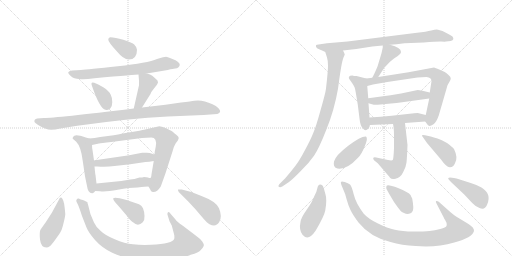
t = 0.00 s
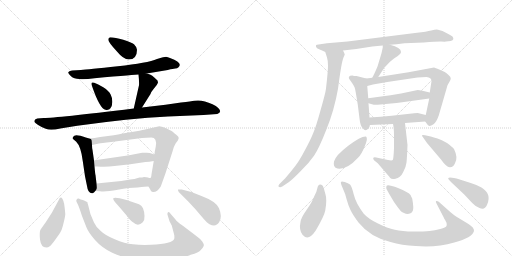
t = 3.79 s
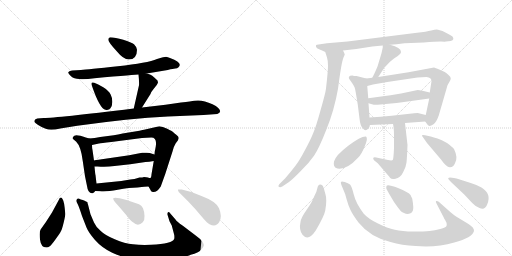
t = 7.58 s
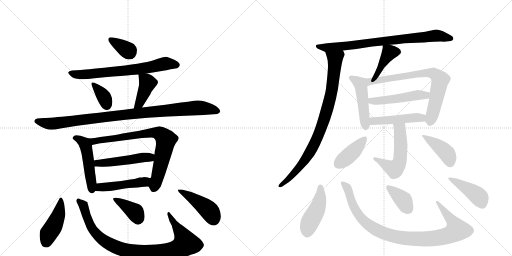
t = 11.37 s
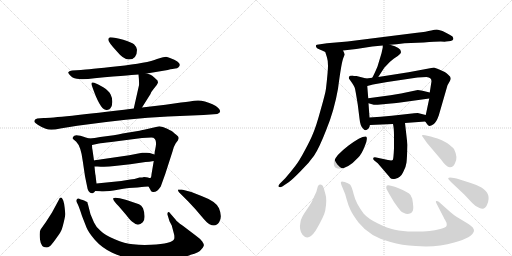
t = 15.15 s
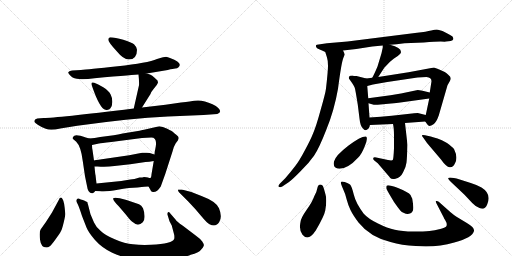
t = 18.94 s

The animated SVG that drew these frames (rendered in a browser with its animation timeline set to each time). Animation: 27 CSS @keyframes rules; one cycle of 18.94 s.

<svg version="1.1" viewBox="0 0 2048 1024" xmlns="http://www.w3.org/2000/svg">
  <g stroke="lightgray" stroke-dasharray="1,1" stroke-width="1" transform="scale(4, 4)">
    <line x1="0" y1="0" x2="256" y2="256"></line>
    <line x1="256" y1="0" x2="0" y2="256"></line>
    <line x1="128" y1="0" x2="128" y2="256"></line>
    <line x1="0" y1="128" x2="256" y2="128"></line>
    <line x1="256" y1="0" x2="512" y2="256"></line>
    <line x1="512" y1="0" x2="256" y2="256"></line>
    <line x1="384" y1="0" x2="384" y2="256"></line>
    <line x1="256" y1="128" x2="512" y2="128"></line>
  </g>
<g transform="scale(1, -1) translate(0, -850)">
   <style type="text/css">
    @keyframes keyframes0 {
      from {
       stroke: black;
       stroke-dashoffset: 348;
       stroke-width: 128;
       }
       53% {
       animation-timing-function: step-end;
       stroke: black;
       stroke-dashoffset: 0;
       stroke-width: 128;
       }
       to {
       stroke: black;
       stroke-width: 1024;
       }
       }
       #make-me-a-hanzi-animation-0 {
         animation: keyframes0 0.533203s both;
         animation-delay: 0.000000s;
         animation-timing-function: linear;
       }
    @keyframes keyframes1 {
      from {
       stroke: black;
       stroke-dashoffset: 689;
       stroke-width: 128;
       }
       69% {
       animation-timing-function: step-end;
       stroke: black;
       stroke-dashoffset: 0;
       stroke-width: 128;
       }
       to {
       stroke: black;
       stroke-width: 1024;
       }
       }
       #make-me-a-hanzi-animation-1 {
         animation: keyframes1 0.810710s both;
         animation-delay: 0.533203s;
         animation-timing-function: linear;
       }
    @keyframes keyframes2 {
      from {
       stroke: black;
       stroke-dashoffset: 351;
       stroke-width: 128;
       }
       53% {
       animation-timing-function: step-end;
       stroke: black;
       stroke-dashoffset: 0;
       stroke-width: 128;
       }
       to {
       stroke: black;
       stroke-width: 1024;
       }
       }
       #make-me-a-hanzi-animation-2 {
         animation: keyframes2 0.535645s both;
         animation-delay: 1.343913s;
         animation-timing-function: linear;
       }
    @keyframes keyframes3 {
      from {
       stroke: black;
       stroke-dashoffset: 404;
       stroke-width: 128;
       }
       57% {
       animation-timing-function: step-end;
       stroke: black;
       stroke-dashoffset: 0;
       stroke-width: 128;
       }
       to {
       stroke: black;
       stroke-width: 1024;
       }
       }
       #make-me-a-hanzi-animation-3 {
         animation: keyframes3 0.578776s both;
         animation-delay: 1.879557s;
         animation-timing-function: linear;
       }
    @keyframes keyframes4 {
      from {
       stroke: black;
       stroke-dashoffset: 984;
       stroke-width: 128;
       }
       76% {
       animation-timing-function: step-end;
       stroke: black;
       stroke-dashoffset: 0;
       stroke-width: 128;
       }
       to {
       stroke: black;
       stroke-width: 1024;
       }
       }
       #make-me-a-hanzi-animation-4 {
         animation: keyframes4 1.050781s both;
         animation-delay: 2.458333s;
         animation-timing-function: linear;
       }
    @keyframes keyframes5 {
      from {
       stroke: black;
       stroke-dashoffset: 489;
       stroke-width: 128;
       }
       61% {
       animation-timing-function: step-end;
       stroke: black;
       stroke-dashoffset: 0;
       stroke-width: 128;
       }
       to {
       stroke: black;
       stroke-width: 1024;
       }
       }
       #make-me-a-hanzi-animation-5 {
         animation: keyframes5 0.647949s both;
         animation-delay: 3.509115s;
         animation-timing-function: linear;
       }
    @keyframes keyframes6 {
      from {
       stroke: black;
       stroke-dashoffset: 770;
       stroke-width: 128;
       }
       71% {
       animation-timing-function: step-end;
       stroke: black;
       stroke-dashoffset: 0;
       stroke-width: 128;
       }
       to {
       stroke: black;
       stroke-width: 1024;
       }
       }
       #make-me-a-hanzi-animation-6 {
         animation: keyframes6 0.876628s both;
         animation-delay: 4.157064s;
         animation-timing-function: linear;
       }
    @keyframes keyframes7 {
      from {
       stroke: black;
       stroke-dashoffset: 489;
       stroke-width: 128;
       }
       61% {
       animation-timing-function: step-end;
       stroke: black;
       stroke-dashoffset: 0;
       stroke-width: 128;
       }
       to {
       stroke: black;
       stroke-width: 1024;
       }
       }
       #make-me-a-hanzi-animation-7 {
         animation: keyframes7 0.647949s both;
         animation-delay: 5.033691s;
         animation-timing-function: linear;
       }
    @keyframes keyframes8 {
      from {
       stroke: black;
       stroke-dashoffset: 471;
       stroke-width: 128;
       }
       61% {
       animation-timing-function: step-end;
       stroke: black;
       stroke-dashoffset: 0;
       stroke-width: 128;
       }
       to {
       stroke: black;
       stroke-width: 1024;
       }
       }
       #make-me-a-hanzi-animation-8 {
         animation: keyframes8 0.633301s both;
         animation-delay: 5.681641s;
         animation-timing-function: linear;
       }
    @keyframes keyframes9 {
      from {
       stroke: black;
       stroke-dashoffset: 434;
       stroke-width: 128;
       }
       59% {
       animation-timing-function: step-end;
       stroke: black;
       stroke-dashoffset: 0;
       stroke-width: 128;
       }
       to {
       stroke: black;
       stroke-width: 1024;
       }
       }
       #make-me-a-hanzi-animation-9 {
         animation: keyframes9 0.603190s both;
         animation-delay: 6.314941s;
         animation-timing-function: linear;
       }
    @keyframes keyframes10 {
      from {
       stroke: black;
       stroke-dashoffset: 928;
       stroke-width: 128;
       }
       75% {
       animation-timing-function: step-end;
       stroke: black;
       stroke-dashoffset: 0;
       stroke-width: 128;
       }
       to {
       stroke: black;
       stroke-width: 1024;
       }
       }
       #make-me-a-hanzi-animation-10 {
         animation: keyframes10 1.005208s both;
         animation-delay: 6.918132s;
         animation-timing-function: linear;
       }
    @keyframes keyframes11 {
      from {
       stroke: black;
       stroke-dashoffset: 373;
       stroke-width: 128;
       }
       55% {
       animation-timing-function: step-end;
       stroke: black;
       stroke-dashoffset: 0;
       stroke-width: 128;
       }
       to {
       stroke: black;
       stroke-width: 1024;
       }
       }
       #make-me-a-hanzi-animation-11 {
         animation: keyframes11 0.553548s both;
         animation-delay: 7.923340s;
         animation-timing-function: linear;
       }
    @keyframes keyframes12 {
      from {
       stroke: black;
       stroke-dashoffset: 439;
       stroke-width: 128;
       }
       59% {
       animation-timing-function: step-end;
       stroke: black;
       stroke-dashoffset: 0;
       stroke-width: 128;
       }
       to {
       stroke: black;
       stroke-width: 1024;
       }
       }
       #make-me-a-hanzi-animation-12 {
         animation: keyframes12 0.607259s both;
         animation-delay: 8.476888s;
         animation-timing-function: linear;
       }
    @keyframes keyframes13 {
      from {
       stroke: black;
       stroke-dashoffset: 793;
       stroke-width: 128;
       }
       72% {
       animation-timing-function: step-end;
       stroke: black;
       stroke-dashoffset: 0;
       stroke-width: 128;
       }
       to {
       stroke: black;
       stroke-width: 1024;
       }
       }
       #make-me-a-hanzi-animation-13 {
         animation: keyframes13 0.895345s both;
         animation-delay: 9.084147s;
         animation-timing-function: linear;
       }
    @keyframes keyframes14 {
      from {
       stroke: black;
       stroke-dashoffset: 866;
       stroke-width: 128;
       }
       74% {
       animation-timing-function: step-end;
       stroke: black;
       stroke-dashoffset: 0;
       stroke-width: 128;
       }
       to {
       stroke: black;
       stroke-width: 1024;
       }
       }
       #make-me-a-hanzi-animation-14 {
         animation: keyframes14 0.954753s both;
         animation-delay: 9.979492s;
         animation-timing-function: linear;
       }
    @keyframes keyframes15 {
      from {
       stroke: black;
       stroke-dashoffset: 409;
       stroke-width: 128;
       }
       57% {
       animation-timing-function: step-end;
       stroke: black;
       stroke-dashoffset: 0;
       stroke-width: 128;
       }
       to {
       stroke: black;
       stroke-width: 1024;
       }
       }
       #make-me-a-hanzi-animation-15 {
         animation: keyframes15 0.582845s both;
         animation-delay: 10.934245s;
         animation-timing-function: linear;
       }
    @keyframes keyframes16 {
      from {
       stroke: black;
       stroke-dashoffset: 474;
       stroke-width: 128;
       }
       61% {
       animation-timing-function: step-end;
       stroke: black;
       stroke-dashoffset: 0;
       stroke-width: 128;
       }
       to {
       stroke: black;
       stroke-width: 1024;
       }
       }
       #make-me-a-hanzi-animation-16 {
         animation: keyframes16 0.635742s both;
         animation-delay: 11.517090s;
         animation-timing-function: linear;
       }
    @keyframes keyframes17 {
      from {
       stroke: black;
       stroke-dashoffset: 742;
       stroke-width: 128;
       }
       71% {
       animation-timing-function: step-end;
       stroke: black;
       stroke-dashoffset: 0;
       stroke-width: 128;
       }
       to {
       stroke: black;
       stroke-width: 1024;
       }
       }
       #make-me-a-hanzi-animation-17 {
         animation: keyframes17 0.853841s both;
         animation-delay: 12.152832s;
         animation-timing-function: linear;
       }
    @keyframes keyframes18 {
      from {
       stroke: black;
       stroke-dashoffset: 490;
       stroke-width: 128;
       }
       61% {
       animation-timing-function: step-end;
       stroke: black;
       stroke-dashoffset: 0;
       stroke-width: 128;
       }
       to {
       stroke: black;
       stroke-width: 1024;
       }
       }
       #make-me-a-hanzi-animation-18 {
         animation: keyframes18 0.648763s both;
         animation-delay: 13.006673s;
         animation-timing-function: linear;
       }
    @keyframes keyframes19 {
      from {
       stroke: black;
       stroke-dashoffset: 471;
       stroke-width: 128;
       }
       61% {
       animation-timing-function: step-end;
       stroke: black;
       stroke-dashoffset: 0;
       stroke-width: 128;
       }
       to {
       stroke: black;
       stroke-width: 1024;
       }
       }
       #make-me-a-hanzi-animation-19 {
         animation: keyframes19 0.633301s both;
         animation-delay: 13.655436s;
         animation-timing-function: linear;
       }
    @keyframes keyframes20 {
      from {
       stroke: black;
       stroke-dashoffset: 536;
       stroke-width: 128;
       }
       64% {
       animation-timing-function: step-end;
       stroke: black;
       stroke-dashoffset: 0;
       stroke-width: 128;
       }
       to {
       stroke: black;
       stroke-width: 1024;
       }
       }
       #make-me-a-hanzi-animation-20 {
         animation: keyframes20 0.686198s both;
         animation-delay: 14.288737s;
         animation-timing-function: linear;
       }
    @keyframes keyframes21 {
      from {
       stroke: black;
       stroke-dashoffset: 406;
       stroke-width: 128;
       }
       57% {
       animation-timing-function: step-end;
       stroke: black;
       stroke-dashoffset: 0;
       stroke-width: 128;
       }
       to {
       stroke: black;
       stroke-width: 1024;
       }
       }
       #make-me-a-hanzi-animation-21 {
         animation: keyframes21 0.580404s both;
         animation-delay: 14.974935s;
         animation-timing-function: linear;
       }
    @keyframes keyframes22 {
      from {
       stroke: black;
       stroke-dashoffset: 411;
       stroke-width: 128;
       }
       57% {
       animation-timing-function: step-end;
       stroke: black;
       stroke-dashoffset: 0;
       stroke-width: 128;
       }
       to {
       stroke: black;
       stroke-width: 1024;
       }
       }
       #make-me-a-hanzi-animation-22 {
         animation: keyframes22 0.584473s both;
         animation-delay: 15.555339s;
         animation-timing-function: linear;
       }
    @keyframes keyframes23 {
      from {
       stroke: black;
       stroke-dashoffset: 444;
       stroke-width: 128;
       }
       59% {
       animation-timing-function: step-end;
       stroke: black;
       stroke-dashoffset: 0;
       stroke-width: 128;
       }
       to {
       stroke: black;
       stroke-width: 1024;
       }
       }
       #make-me-a-hanzi-animation-23 {
         animation: keyframes23 0.611328s both;
         animation-delay: 16.139811s;
         animation-timing-function: linear;
       }
    @keyframes keyframes24 {
      from {
       stroke: black;
       stroke-dashoffset: 965;
       stroke-width: 128;
       }
       76% {
       animation-timing-function: step-end;
       stroke: black;
       stroke-dashoffset: 0;
       stroke-width: 128;
       }
       to {
       stroke: black;
       stroke-width: 1024;
       }
       }
       #make-me-a-hanzi-animation-24 {
         animation: keyframes24 1.035319s both;
         animation-delay: 16.751139s;
         animation-timing-function: linear;
       }
    @keyframes keyframes25 {
      from {
       stroke: black;
       stroke-dashoffset: 377;
       stroke-width: 128;
       }
       55% {
       animation-timing-function: step-end;
       stroke: black;
       stroke-dashoffset: 0;
       stroke-width: 128;
       }
       to {
       stroke: black;
       stroke-width: 1024;
       }
       }
       #make-me-a-hanzi-animation-25 {
         animation: keyframes25 0.556803s both;
         animation-delay: 17.786458s;
         animation-timing-function: linear;
       }
    @keyframes keyframes26 {
      from {
       stroke: black;
       stroke-dashoffset: 427;
       stroke-width: 128;
       }
       58% {
       animation-timing-function: step-end;
       stroke: black;
       stroke-dashoffset: 0;
       stroke-width: 128;
       }
       to {
       stroke: black;
       stroke-width: 1024;
       }
       }
       #make-me-a-hanzi-animation-26 {
         animation: keyframes26 0.597493s both;
         animation-delay: 18.343262s;
         animation-timing-function: linear;
       }
</style>
<path d="M 441 701 Q 433 700 433 691 Q 433 682 467 645 Q 494 612 515 612 Q 548 612 548 651 Q 548 661 536 673 Q 526 681 493 691 Q 460 701 441 701 Z" fill="lightgray"></path> 
<path d="M 587 556 L 671 570 Q 694 576 701 576 Q 709 576 714 581 Q 733 599 680 618 Q 671 622 664 623 Q 658 623 628 614 Q 591 598 471 585 Q 351 572 324 570 L 288 568 Q 275 566 273 561 Q 272 556 284 545 Q 296 534 317 534 Q 335 531 378 537 Q 547 552 554 552 L 587 556 Z" fill="lightgray"></path> 
<path d="M 377 519 Q 361 525 368 506 Q 399 415 422 411 Q 434 408 441 416 Q 449 424 449 441 Q 450 457 443 471 Q 436 487 413 501 Q 391 514 377 519 Z" fill="lightgray"></path> 
<path d="M 568 420 L 602 474 Q 604 482 615 495 L 627 510 Q 632 519 632 520 L 630 528 Q 617 541 609 547 Q 602 552 587 556 C 558 564 553 566 554 552 Q 557 525 556 509 L 535 416 C 528 387 552 395 568 420 Z" fill="lightgray"></path> 
<path d="M 175 378 L 149 376 Q 135 373 138 362 Q 139 359 151 351 Q 164 342 183 335 Q 202 327 241 336 L 309 347 Q 516 376 672 384 L 814 390 L 869 394 Q 890 402 873 418 Q 865 426 850 433 Q 809 453 777 447 Q 767 445 724 440 L 662 431 L 568 420 L 535 416 Q 222 378 175 378 Z" fill="lightgray"></path> 
<path d="M 357 296 L 343 300 Q 298 317 293 303 Q 289 298 291 295 L 305 283 Q 324 264 331 206 L 340 145 L 348 106 Q 352 75 370 77 Q 376 78 381 86 C 388 95 388 95 386 116 L 382 150 Q 381 151 378 184 L 376 208 L 370 250 Q 368 258 368 270 C 367 293 367 293 357 296 Z" fill="lightgray"></path> 
<path d="M 455 309 L 401 302 Q 378 297 357 296 C 327 293 339 264 368 270 L 396 276 Q 403 278 445 282 L 568 298 L 605 300 Q 629 300 623 264 L 620 248 Q 619 248 618 232 L 615 206 L 606 153 Q 605 138 601 138 C 592 110 591 109 594 104 L 601 92 Q 603 83 611 82 Q 628 80 643 104 L 661 154 L 690 244 Q 696 267 703 277 L 712 289 L 715 298 Q 715 304 705 311 Q 696 318 692 322 Q 689 325 669 335 Q 650 345 637 345 L 576 331 Q 570 329 515 320 Q 460 310 455 309 Z" fill="lightgray"></path> 
<path d="M 618 232 L 599 238 Q 589 240 580 239 L 569 239 Q 564 239 558 237 L 517 229 L 407 213 Q 378 209 376 208 C 347 202 348 184 378 184 L 390 184 Q 425 181 458 186 L 521 193 L 582 202 Q 596 202 615 206 C 644 212 647 223 618 232 Z" fill="lightgray"></path> 
<path d="M 381 86 L 400 85 Q 424 82 471 91 Q 518 100 550 100 L 567 102 Q 573 104 594 104 C 624 104 631 133 601 138 Q 599 137 592 140 Q 586 142 576 142 Q 571 140 558 140 Q 536 133 521 132 L 485 126 L 386 116 C 356 113 351 88 381 86 Z" fill="lightgray"></path> 
<path d="M 250 54 Q 242 67 235 50 L 208 0 L 183 -39 Q 167 -61 162 -69 Q 157 -77 160 -108 Q 164 -140 185 -140 Q 193 -140 199 -135 Q 205 -131 223 -106 Q 241 -81 244 -74 Q 248 -68 255 -39 Q 262 -11 261 -4 Q 257 46 250 54 Z" fill="lightgray"></path> 
<path d="M 702 -28 L 683 -6 Q 676 5 672 1 Q 668 -4 671 -12 L 678 -35 L 687 -52 L 697 -90 Q 698 -101 697 -105 Q 691 -125 604 -129 Q 565 -131 532 -127 Q 499 -124 459 -107 Q 420 -91 403 -74 Q 383 -57 376 -40 L 362 -7 L 352 32 Q 350 37 350 40 Q 350 42 344 44 Q 340 48 331 50 Q 323 52 315 56 Q 309 57 307 52 Q 303 47 308 39 Q 314 30 328 -14 L 346 -60 Q 354 -80 380 -110 Q 407 -141 449 -161 Q 492 -181 539 -187 Q 572 -193 645 -190 Q 718 -188 763 -169 Q 795 -161 804 -149 Q 814 -139 815 -133 Q 817 -128 809 -116 Q 801 -105 784 -93 L 730 -52 Q 707 -36 702 -28 Z" fill="lightgray"></path> 
<path d="M 474 26 L 504 -9 Q 522 -33 532 -39 Q 552 -58 571 -39 Q 579 -31 578 -14 Q 578 2 572 17 Q 566 29 556 33 L 506 50 L 479 57 Q 457 62 453 57 Q 450 51 474 26 Z" fill="lightgray"></path> 
<path d="M 727 92 L 712 92 Q 711 89 715 82 L 753 44 Q 781 15 804 -13 Q 828 -42 838 -47 Q 864 -60 877 -38 Q 890 -17 876 17 Q 865 44 806 66 Q 768 84 727 92 Z" fill="lightgray"></path> 
<path d="M 1560 671 Q 1584 673 1618 677 L 1695 680 Q 1742 684 1763 684 Q 1784 683 1784 684 L 1803 686 Q 1812 689 1813 693 Q 1815 696 1810 704 Q 1800 712 1770 726 L 1752 731 Q 1745 733 1725 728 Q 1706 723 1668 719 L 1390 684 L 1308 677 L 1274 672 Q 1266 671 1264 669 Q 1263 666 1265 661 Q 1268 656 1279 652 Q 1291 647 1301 642 C 1305 640 1342 645 1372 648 L 1425 654 L 1489 664 L 1531 668 L 1560 671 Z" fill="lightgray"></path> 
<path d="M 1301 642 L 1308 620 Q 1312 608 1312 587 Q 1312 566 1304 496 Q 1302 478 1283 412 Q 1265 346 1253 318 Q 1242 290 1219 248 Q 1197 206 1181 186 Q 1165 165 1141 137 L 1120 116 Q 1111 107 1115 103 Q 1120 99 1129 104 L 1156 122 Q 1173 135 1204 167 Q 1236 198 1256 227 Q 1276 256 1306 333 Q 1337 409 1352 495 Q 1366 603 1374 620 L 1379 632 L 1376 640 Q 1376 641 1372 648 C 1362 676 1292 671 1301 642 Z" fill="lightgray"></path> 
<path d="M 1513 542 L 1537 579 L 1560 603 L 1576 616 L 1591 626 L 1600 634 Q 1604 638 1604 642 Q 1604 660 1560 671 C 1531 679 1531 679 1531 668 L 1531 660 L 1526 637 L 1510 584 Q 1497 553 1489 539 C 1475 513 1497 517 1513 542 Z" fill="lightgray"></path> 
<path d="M 1478 380 L 1474 437 L 1473 457 L 1469 506 C 1467 536 1467 536 1465 536 L 1426 546 Q 1414 546 1410 548 Q 1398 548 1396 543 Q 1394 538 1397 534 L 1409 517 Q 1418 503 1419 499 Q 1421 494 1431 432 L 1438 376 Q 1441 345 1452 336 Q 1461 322 1474 336 Q 1479 343 1479 348 L 1480 350 C 1480 350 1480 350 1478 380 Z" fill="lightgray"></path> 
<path d="M 1717 456 L 1706 404 L 1703 390 C 1698 368 1698 368 1701 364 Q 1713 346 1718 346 Q 1724 346 1734 353 Q 1745 360 1755 388 L 1790 509 L 1799 525 Q 1803 532 1803 537 Q 1803 542 1794 550 Q 1786 558 1779 562 L 1757 572 Q 1753 574 1736 580 L 1634 561 L 1513 542 L 1489 539 L 1465 536 C 1435 532 1440 498 1469 506 L 1492 512 L 1549 522 L 1670 540 L 1706 542 Q 1726 540 1726 525 L 1719 480 L 1717 456 Z" fill="lightgray"></path> 
<path d="M 1474 437 L 1488 433 Q 1496 430 1511 431 L 1564 436 Q 1573 436 1594 439 L 1717 456 C 1747 460 1748 473 1719 480 L 1690 487 Q 1676 490 1671 490 L 1604 476 L 1562 469 L 1473 457 C 1443 453 1445 445 1474 437 Z" fill="lightgray"></path> 
<path d="M 1703 390 L 1671 398 Q 1653 398 1648 396 L 1567 387 Q 1523 382 1478 380 C 1448 379 1450 349 1480 350 L 1572 354 L 1620 358 L 1701 364 C 1731 366 1732 383 1703 390 Z" fill="lightgray"></path> 
<path d="M 1572 354 Q 1576 338 1576 306 L 1576 257 Q 1574 213 1571 210 Q 1567 207 1552 210 L 1505 220 Q 1495 222 1493 218 Q 1492 214 1496 209 L 1511 197 L 1553 148 Q 1556 145 1561 138 Q 1567 131 1582 135 Q 1601 138 1612 160 Q 1624 181 1626 200 Q 1628 218 1630 270 L 1620 358 C 1617 388 1566 383 1572 354 Z" fill="lightgray"></path> 
<path d="M 1464 304 Q 1445 306 1393 267 Q 1342 228 1336 204 Q 1331 179 1350 176 Q 1387 170 1432 219 Q 1446 232 1459 265 Q 1473 298 1464 304 Z" fill="lightgray"></path> 
<path d="M 1723 304 L 1700 309 Q 1690 311 1688 309 Q 1687 306 1694 298 L 1708 278 L 1764 212 Q 1785 182 1799 181 Q 1813 180 1820 197 Q 1833 220 1816 254 Q 1809 263 1788 278 Q 1766 292 1750 296 Q 1735 300 1723 304 Z" fill="lightgray"></path> 
<path d="M 1263 -72 Q 1297 -14 1301 8 Q 1305 30 1305 47 Q 1305 64 1302 72 L 1296 94 Q 1292 109 1288 110 Q 1273 117 1269 96 Q 1267 82 1257 65 Q 1249 42 1226 10 Q 1203 -23 1202 -38 Q 1195 -69 1210 -89 Q 1233 -117 1263 -72 Z" fill="lightgray"></path> 
<path d="M 1801 2 L 1755 43 Q 1749 47 1745 46 Q 1741 45 1746 36 L 1775 -20 Q 1775 -23 1781 -31 L 1786 -41 Q 1788 -49 1786 -54 Q 1784 -60 1761 -66 Q 1739 -72 1718 -74 Q 1697 -76 1653 -76 Q 1609 -76 1579 -69 Q 1550 -63 1512 -44 Q 1474 -26 1455 -5 Q 1423 38 1415 72 Q 1407 105 1400 112 Q 1393 118 1379 122 Q 1365 126 1364 122 Q 1361 119 1371 97 Q 1382 74 1387 51 Q 1393 28 1402 10 Q 1411 -9 1434 -40 Q 1480 -98 1562 -118 Q 1607 -132 1663 -134 Q 1745 -141 1817 -120 Q 1890 -100 1896 -74 Q 1898 -60 1869 -43 L 1826 -17 Q 1815 -10 1801 2 Z" fill="lightgray"></path> 
<path d="M 1557 74 L 1576 42 Q 1598 11 1602 7 Q 1606 2 1616 -2 Q 1626 -7 1636 -5 Q 1646 -4 1651 6 Q 1656 16 1649 55 L 1642 70 Q 1635 81 1592 98 Q 1549 114 1546 106 Q 1544 99 1546 94 Q 1549 88 1557 74 Z" fill="lightgray"></path> 
<path d="M 1804 122 L 1858 71 L 1889 38 Q 1904 22 1918 18 Q 1940 8 1949 33 Q 1967 75 1926 100 Q 1906 111 1883 118 L 1839 132 Q 1799 143 1793 138 Q 1791 135 1804 122 Z" fill="lightgray"></path> 
      <clipPath id="make-me-a-hanzi-clip-0">
      <path d="M 441 701 Q 433 700 433 691 Q 433 682 467 645 Q 494 612 515 612 Q 548 612 548 651 Q 548 661 536 673 Q 526 681 493 691 Q 460 701 441 701 Z" fill="lightgray"></path>
      </clipPath>
      <path clip-path="url(#make-me-a-hanzi-clip-0)" d="M 443 691 L 519 640 " fill="none" id="make-me-a-hanzi-animation-0" stroke-dasharray="220 440" stroke-linecap="round"></path>

      <clipPath id="make-me-a-hanzi-clip-1">
      <path d="M 587 556 L 671 570 Q 694 576 701 576 Q 709 576 714 581 Q 733 599 680 618 Q 671 622 664 623 Q 658 623 628 614 Q 591 598 471 585 Q 351 572 324 570 L 288 568 Q 275 566 273 561 Q 272 556 284 545 Q 296 534 317 534 Q 335 531 378 537 Q 547 552 554 552 L 587 556 Z" fill="lightgray"></path>
      </clipPath>
      <path clip-path="url(#make-me-a-hanzi-clip-1)" d="M 279 559 L 312 551 L 390 555 L 579 577 L 663 596 L 707 591 " fill="none" id="make-me-a-hanzi-animation-1" stroke-dasharray="561 1122" stroke-linecap="round"></path>

      <clipPath id="make-me-a-hanzi-clip-2">
      <path d="M 377 519 Q 361 525 368 506 Q 399 415 422 411 Q 434 408 441 416 Q 449 424 449 441 Q 450 457 443 471 Q 436 487 413 501 Q 391 514 377 519 Z" fill="lightgray"></path>
      </clipPath>
      <path clip-path="url(#make-me-a-hanzi-clip-2)" d="M 379 508 L 416 461 L 428 428 " fill="none" id="make-me-a-hanzi-animation-2" stroke-dasharray="223 446" stroke-linecap="round"></path>

      <clipPath id="make-me-a-hanzi-clip-3">
      <path d="M 568 420 L 602 474 Q 604 482 615 495 L 627 510 Q 632 519 632 520 L 630 528 Q 617 541 609 547 Q 602 552 587 556 C 558 564 553 566 554 552 Q 557 525 556 509 L 535 416 C 528 387 552 395 568 420 Z" fill="lightgray"></path>
      </clipPath>
      <path clip-path="url(#make-me-a-hanzi-clip-3)" d="M 561 544 L 590 518 L 563 450 L 540 423 " fill="none" id="make-me-a-hanzi-animation-3" stroke-dasharray="276 552" stroke-linecap="round"></path>

      <clipPath id="make-me-a-hanzi-clip-4">
      <path d="M 175 378 L 149 376 Q 135 373 138 362 Q 139 359 151 351 Q 164 342 183 335 Q 202 327 241 336 L 309 347 Q 516 376 672 384 L 814 390 L 869 394 Q 890 402 873 418 Q 865 426 850 433 Q 809 453 777 447 Q 767 445 724 440 L 662 431 L 568 420 L 535 416 Q 222 378 175 378 Z" fill="lightgray"></path>
      </clipPath>
      <path clip-path="url(#make-me-a-hanzi-clip-4)" d="M 146 365 L 213 355 L 524 396 L 778 418 L 818 417 L 868 406 " fill="none" id="make-me-a-hanzi-animation-4" stroke-dasharray="856 1712" stroke-linecap="round"></path>

      <clipPath id="make-me-a-hanzi-clip-5">
      <path d="M 357 296 L 343 300 Q 298 317 293 303 Q 289 298 291 295 L 305 283 Q 324 264 331 206 L 340 145 L 348 106 Q 352 75 370 77 Q 376 78 381 86 C 388 95 388 95 386 116 L 382 150 Q 381 151 378 184 L 376 208 L 370 250 Q 368 258 368 270 C 367 293 367 293 357 296 Z" fill="lightgray"></path>
      </clipPath>
      <path clip-path="url(#make-me-a-hanzi-clip-5)" d="M 299 297 L 328 287 L 343 267 L 368 91 " fill="none" id="make-me-a-hanzi-animation-5" stroke-dasharray="361 722" stroke-linecap="round"></path>

      <clipPath id="make-me-a-hanzi-clip-6">
      <path d="M 455 309 L 401 302 Q 378 297 357 296 C 327 293 339 264 368 270 L 396 276 Q 403 278 445 282 L 568 298 L 605 300 Q 629 300 623 264 L 620 248 Q 619 248 618 232 L 615 206 L 606 153 Q 605 138 601 138 C 592 110 591 109 594 104 L 601 92 Q 603 83 611 82 Q 628 80 643 104 L 661 154 L 690 244 Q 696 267 703 277 L 712 289 L 715 298 Q 715 304 705 311 Q 696 318 692 322 Q 689 325 669 335 Q 650 345 637 345 L 576 331 Q 570 329 515 320 Q 460 310 455 309 Z" fill="lightgray"></path>
      </clipPath>
      <path clip-path="url(#make-me-a-hanzi-clip-6)" d="M 365 292 L 387 286 L 603 319 L 643 314 L 664 291 L 615 96 " fill="none" id="make-me-a-hanzi-animation-6" stroke-dasharray="642 1284" stroke-linecap="round"></path>

      <clipPath id="make-me-a-hanzi-clip-7">
      <path d="M 618 232 L 599 238 Q 589 240 580 239 L 569 239 Q 564 239 558 237 L 517 229 L 407 213 Q 378 209 376 208 C 347 202 348 184 378 184 L 390 184 Q 425 181 458 186 L 521 193 L 582 202 Q 596 202 615 206 C 644 212 647 223 618 232 Z" fill="lightgray"></path>
      </clipPath>
      <path clip-path="url(#make-me-a-hanzi-clip-7)" d="M 382 202 L 390 197 L 424 198 L 611 226 " fill="none" id="make-me-a-hanzi-animation-7" stroke-dasharray="361 722" stroke-linecap="round"></path>

      <clipPath id="make-me-a-hanzi-clip-8">
      <path d="M 381 86 L 400 85 Q 424 82 471 91 Q 518 100 550 100 L 567 102 Q 573 104 594 104 C 624 104 631 133 601 138 Q 599 137 592 140 Q 586 142 576 142 Q 571 140 558 140 Q 536 133 521 132 L 485 126 L 386 116 C 356 113 351 88 381 86 Z" fill="lightgray"></path>
      </clipPath>
      <path clip-path="url(#make-me-a-hanzi-clip-8)" d="M 386 93 L 400 101 L 569 121 L 595 133 " fill="none" id="make-me-a-hanzi-animation-8" stroke-dasharray="343 686" stroke-linecap="round"></path>

      <clipPath id="make-me-a-hanzi-clip-9">
      <path d="M 250 54 Q 242 67 235 50 L 208 0 L 183 -39 Q 167 -61 162 -69 Q 157 -77 160 -108 Q 164 -140 185 -140 Q 193 -140 199 -135 Q 205 -131 223 -106 Q 241 -81 244 -74 Q 248 -68 255 -39 Q 262 -11 261 -4 Q 257 46 250 54 Z" fill="lightgray"></path>
      </clipPath>
      <path clip-path="url(#make-me-a-hanzi-clip-9)" d="M 244 47 L 233 -12 L 194 -85 L 185 -119 " fill="none" id="make-me-a-hanzi-animation-9" stroke-dasharray="306 612" stroke-linecap="round"></path>

      <clipPath id="make-me-a-hanzi-clip-10">
      <path d="M 702 -28 L 683 -6 Q 676 5 672 1 Q 668 -4 671 -12 L 678 -35 L 687 -52 L 697 -90 Q 698 -101 697 -105 Q 691 -125 604 -129 Q 565 -131 532 -127 Q 499 -124 459 -107 Q 420 -91 403 -74 Q 383 -57 376 -40 L 362 -7 L 352 32 Q 350 37 350 40 Q 350 42 344 44 Q 340 48 331 50 Q 323 52 315 56 Q 309 57 307 52 Q 303 47 308 39 Q 314 30 328 -14 L 346 -60 Q 354 -80 380 -110 Q 407 -141 449 -161 Q 492 -181 539 -187 Q 572 -193 645 -190 Q 718 -188 763 -169 Q 795 -161 804 -149 Q 814 -139 815 -133 Q 817 -128 809 -116 Q 801 -105 784 -93 L 730 -52 Q 707 -36 702 -28 Z" fill="lightgray"></path>
      </clipPath>
      <path clip-path="url(#make-me-a-hanzi-clip-10)" d="M 315 46 L 331 32 L 360 -48 L 389 -90 L 442 -128 L 522 -155 L 558 -160 L 669 -156 L 713 -144 L 740 -127 L 741 -116 L 728 -88 L 675 -6 " fill="none" id="make-me-a-hanzi-animation-10" stroke-dasharray="800 1600" stroke-linecap="round"></path>

      <clipPath id="make-me-a-hanzi-clip-11">
      <path d="M 474 26 L 504 -9 Q 522 -33 532 -39 Q 552 -58 571 -39 Q 579 -31 578 -14 Q 578 2 572 17 Q 566 29 556 33 L 506 50 L 479 57 Q 457 62 453 57 Q 450 51 474 26 Z" fill="lightgray"></path>
      </clipPath>
      <path clip-path="url(#make-me-a-hanzi-clip-11)" d="M 466 43 L 489 40 L 503 21 L 524 20 L 552 -20 " fill="none" id="make-me-a-hanzi-animation-11" stroke-dasharray="245 490" stroke-linecap="round"></path>

      <clipPath id="make-me-a-hanzi-clip-12">
      <path d="M 727 92 L 712 92 Q 711 89 715 82 L 753 44 Q 781 15 804 -13 Q 828 -42 838 -47 Q 864 -60 877 -38 Q 890 -17 876 17 Q 865 44 806 66 Q 768 84 727 92 Z" fill="lightgray"></path>
      </clipPath>
      <path clip-path="url(#make-me-a-hanzi-clip-12)" d="M 720 89 L 817 25 L 844 -2 L 855 -28 " fill="none" id="make-me-a-hanzi-animation-12" stroke-dasharray="311 622" stroke-linecap="round"></path>

      <clipPath id="make-me-a-hanzi-clip-13">
      <path d="M 1560 671 Q 1584 673 1618 677 L 1695 680 Q 1742 684 1763 684 Q 1784 683 1784 684 L 1803 686 Q 1812 689 1813 693 Q 1815 696 1810 704 Q 1800 712 1770 726 L 1752 731 Q 1745 733 1725 728 Q 1706 723 1668 719 L 1390 684 L 1308 677 L 1274 672 Q 1266 671 1264 669 Q 1263 666 1265 661 Q 1268 656 1279 652 Q 1291 647 1301 642 C 1305 640 1342 645 1372 648 L 1425 654 L 1489 664 L 1531 668 L 1560 671 Z" fill="lightgray"></path>
      </clipPath>
      <path clip-path="url(#make-me-a-hanzi-clip-13)" d="M 1270 666 L 1303 659 L 1335 661 L 1738 707 L 1803 696 " fill="none" id="make-me-a-hanzi-animation-13" stroke-dasharray="665 1330" stroke-linecap="round"></path>

      <clipPath id="make-me-a-hanzi-clip-14">
      <path d="M 1301 642 L 1308 620 Q 1312 608 1312 587 Q 1312 566 1304 496 Q 1302 478 1283 412 Q 1265 346 1253 318 Q 1242 290 1219 248 Q 1197 206 1181 186 Q 1165 165 1141 137 L 1120 116 Q 1111 107 1115 103 Q 1120 99 1129 104 L 1156 122 Q 1173 135 1204 167 Q 1236 198 1256 227 Q 1276 256 1306 333 Q 1337 409 1352 495 Q 1366 603 1374 620 L 1379 632 L 1376 640 Q 1376 641 1372 648 C 1362 676 1292 671 1301 642 Z" fill="lightgray"></path>
      </clipPath>
      <path clip-path="url(#make-me-a-hanzi-clip-14)" d="M 1308 638 L 1341 615 L 1338 576 L 1322 461 L 1283 331 L 1220 209 L 1160 140 L 1122 108 " fill="none" id="make-me-a-hanzi-animation-14" stroke-dasharray="738 1476" stroke-linecap="round"></path>

      <clipPath id="make-me-a-hanzi-clip-15">
      <path d="M 1513 542 L 1537 579 L 1560 603 L 1576 616 L 1591 626 L 1600 634 Q 1604 638 1604 642 Q 1604 660 1560 671 C 1531 679 1531 679 1531 668 L 1531 660 L 1526 637 L 1510 584 Q 1497 553 1489 539 C 1475 513 1497 517 1513 542 Z" fill="lightgray"></path>
      </clipPath>
      <path clip-path="url(#make-me-a-hanzi-clip-15)" d="M 1592 643 L 1558 641 L 1509 553 L 1495 541 " fill="none" id="make-me-a-hanzi-animation-15" stroke-dasharray="281 562" stroke-linecap="round"></path>

      <clipPath id="make-me-a-hanzi-clip-16">
      <path d="M 1478 380 L 1474 437 L 1473 457 L 1469 506 C 1467 536 1467 536 1465 536 L 1426 546 Q 1414 546 1410 548 Q 1398 548 1396 543 Q 1394 538 1397 534 L 1409 517 Q 1418 503 1419 499 Q 1421 494 1431 432 L 1438 376 Q 1441 345 1452 336 Q 1461 322 1474 336 Q 1479 343 1479 348 L 1480 350 C 1480 350 1480 350 1478 380 Z" fill="lightgray"></path>
      </clipPath>
      <path clip-path="url(#make-me-a-hanzi-clip-16)" d="M 1405 539 L 1443 510 L 1463 341 " fill="none" id="make-me-a-hanzi-animation-16" stroke-dasharray="346 692" stroke-linecap="round"></path>

      <clipPath id="make-me-a-hanzi-clip-17">
      <path d="M 1717 456 L 1706 404 L 1703 390 C 1698 368 1698 368 1701 364 Q 1713 346 1718 346 Q 1724 346 1734 353 Q 1745 360 1755 388 L 1790 509 L 1799 525 Q 1803 532 1803 537 Q 1803 542 1794 550 Q 1786 558 1779 562 L 1757 572 Q 1753 574 1736 580 L 1634 561 L 1513 542 L 1489 539 L 1465 536 C 1435 532 1440 498 1469 506 L 1492 512 L 1549 522 L 1670 540 L 1706 542 Q 1726 540 1726 525 L 1719 480 L 1717 456 Z" fill="lightgray"></path>
      </clipPath>
      <path clip-path="url(#make-me-a-hanzi-clip-17)" d="M 1473 514 L 1481 524 L 1522 531 L 1702 558 L 1735 556 L 1761 530 L 1719 355 " fill="none" id="make-me-a-hanzi-animation-17" stroke-dasharray="614 1228" stroke-linecap="round"></path>

      <clipPath id="make-me-a-hanzi-clip-18">
      <path d="M 1474 437 L 1488 433 Q 1496 430 1511 431 L 1564 436 Q 1573 436 1594 439 L 1717 456 C 1747 460 1748 473 1719 480 L 1690 487 Q 1676 490 1671 490 L 1604 476 L 1562 469 L 1473 457 C 1443 453 1445 445 1474 437 Z" fill="lightgray"></path>
      </clipPath>
      <path clip-path="url(#make-me-a-hanzi-clip-18)" d="M 1481 452 L 1504 445 L 1668 470 L 1703 469 L 1710 475 " fill="none" id="make-me-a-hanzi-animation-18" stroke-dasharray="362 724" stroke-linecap="round"></path>

      <clipPath id="make-me-a-hanzi-clip-19">
      <path d="M 1703 390 L 1671 398 Q 1653 398 1648 396 L 1567 387 Q 1523 382 1478 380 C 1448 379 1450 349 1480 350 L 1572 354 L 1620 358 L 1701 364 C 1731 366 1732 383 1703 390 Z" fill="lightgray"></path>
      </clipPath>
      <path clip-path="url(#make-me-a-hanzi-clip-19)" d="M 1487 358 L 1494 366 L 1687 378 L 1696 384 " fill="none" id="make-me-a-hanzi-animation-19" stroke-dasharray="343 686" stroke-linecap="round"></path>

      <clipPath id="make-me-a-hanzi-clip-20">
      <path d="M 1572 354 Q 1576 338 1576 306 L 1576 257 Q 1574 213 1571 210 Q 1567 207 1552 210 L 1505 220 Q 1495 222 1493 218 Q 1492 214 1496 209 L 1511 197 L 1553 148 Q 1556 145 1561 138 Q 1567 131 1582 135 Q 1601 138 1612 160 Q 1624 181 1626 200 Q 1628 218 1630 270 L 1620 358 C 1617 388 1566 383 1572 354 Z" fill="lightgray"></path>
      </clipPath>
      <path clip-path="url(#make-me-a-hanzi-clip-20)" d="M 1578 351 L 1599 329 L 1601 319 L 1604 261 L 1594 190 L 1575 175 L 1500 215 " fill="none" id="make-me-a-hanzi-animation-20" stroke-dasharray="408 816" stroke-linecap="round"></path>

      <clipPath id="make-me-a-hanzi-clip-21">
      <path d="M 1464 304 Q 1445 306 1393 267 Q 1342 228 1336 204 Q 1331 179 1350 176 Q 1387 170 1432 219 Q 1446 232 1459 265 Q 1473 298 1464 304 Z" fill="lightgray"></path>
      </clipPath>
      <path clip-path="url(#make-me-a-hanzi-clip-21)" d="M 1461 298 L 1413 243 L 1353 195 " fill="none" id="make-me-a-hanzi-animation-21" stroke-dasharray="278 556" stroke-linecap="round"></path>

      <clipPath id="make-me-a-hanzi-clip-22">
      <path d="M 1723 304 L 1700 309 Q 1690 311 1688 309 Q 1687 306 1694 298 L 1708 278 L 1764 212 Q 1785 182 1799 181 Q 1813 180 1820 197 Q 1833 220 1816 254 Q 1809 263 1788 278 Q 1766 292 1750 296 Q 1735 300 1723 304 Z" fill="lightgray"></path>
      </clipPath>
      <path clip-path="url(#make-me-a-hanzi-clip-22)" d="M 1694 305 L 1766 257 L 1789 234 L 1800 200 " fill="none" id="make-me-a-hanzi-animation-22" stroke-dasharray="283 566" stroke-linecap="round"></path>

      <clipPath id="make-me-a-hanzi-clip-23">
      <path d="M 1263 -72 Q 1297 -14 1301 8 Q 1305 30 1305 47 Q 1305 64 1302 72 L 1296 94 Q 1292 109 1288 110 Q 1273 117 1269 96 Q 1267 82 1257 65 Q 1249 42 1226 10 Q 1203 -23 1202 -38 Q 1195 -69 1210 -89 Q 1233 -117 1263 -72 Z" fill="lightgray"></path>
      </clipPath>
      <path clip-path="url(#make-me-a-hanzi-clip-23)" d="M 1282 101 L 1278 42 L 1235 -50 L 1229 -77 " fill="none" id="make-me-a-hanzi-animation-23" stroke-dasharray="316 632" stroke-linecap="round"></path>

      <clipPath id="make-me-a-hanzi-clip-24">
      <path d="M 1801 2 L 1755 43 Q 1749 47 1745 46 Q 1741 45 1746 36 L 1775 -20 Q 1775 -23 1781 -31 L 1786 -41 Q 1788 -49 1786 -54 Q 1784 -60 1761 -66 Q 1739 -72 1718 -74 Q 1697 -76 1653 -76 Q 1609 -76 1579 -69 Q 1550 -63 1512 -44 Q 1474 -26 1455 -5 Q 1423 38 1415 72 Q 1407 105 1400 112 Q 1393 118 1379 122 Q 1365 126 1364 122 Q 1361 119 1371 97 Q 1382 74 1387 51 Q 1393 28 1402 10 Q 1411 -9 1434 -40 Q 1480 -98 1562 -118 Q 1607 -132 1663 -134 Q 1745 -141 1817 -120 Q 1890 -100 1896 -74 Q 1898 -60 1869 -43 L 1826 -17 Q 1815 -10 1801 2 Z" fill="lightgray"></path>
      </clipPath>
      <path clip-path="url(#make-me-a-hanzi-clip-24)" d="M 1372 118 L 1392 92 L 1420 13 L 1455 -33 L 1496 -64 L 1546 -87 L 1588 -98 L 1673 -106 L 1733 -104 L 1788 -93 L 1817 -80 L 1828 -70 L 1823 -58 L 1749 41 " fill="none" id="make-me-a-hanzi-animation-24" stroke-dasharray="837 1674" stroke-linecap="round"></path>

      <clipPath id="make-me-a-hanzi-clip-25">
      <path d="M 1557 74 L 1576 42 Q 1598 11 1602 7 Q 1606 2 1616 -2 Q 1626 -7 1636 -5 Q 1646 -4 1651 6 Q 1656 16 1649 55 L 1642 70 Q 1635 81 1592 98 Q 1549 114 1546 106 Q 1544 99 1546 94 Q 1549 88 1557 74 Z" fill="lightgray"></path>
      </clipPath>
      <path clip-path="url(#make-me-a-hanzi-clip-25)" d="M 1552 100 L 1613 50 L 1634 13 " fill="none" id="make-me-a-hanzi-animation-25" stroke-dasharray="249 498" stroke-linecap="round"></path>

      <clipPath id="make-me-a-hanzi-clip-26">
      <path d="M 1804 122 L 1858 71 L 1889 38 Q 1904 22 1918 18 Q 1940 8 1949 33 Q 1967 75 1926 100 Q 1906 111 1883 118 L 1839 132 Q 1799 143 1793 138 Q 1791 135 1804 122 Z" fill="lightgray"></path>
      </clipPath>
      <path clip-path="url(#make-me-a-hanzi-clip-26)" d="M 1797 136 L 1825 124 L 1912 67 L 1928 34 " fill="none" id="make-me-a-hanzi-animation-26" stroke-dasharray="299 598" stroke-linecap="round"></path>

</g>
</svg>
